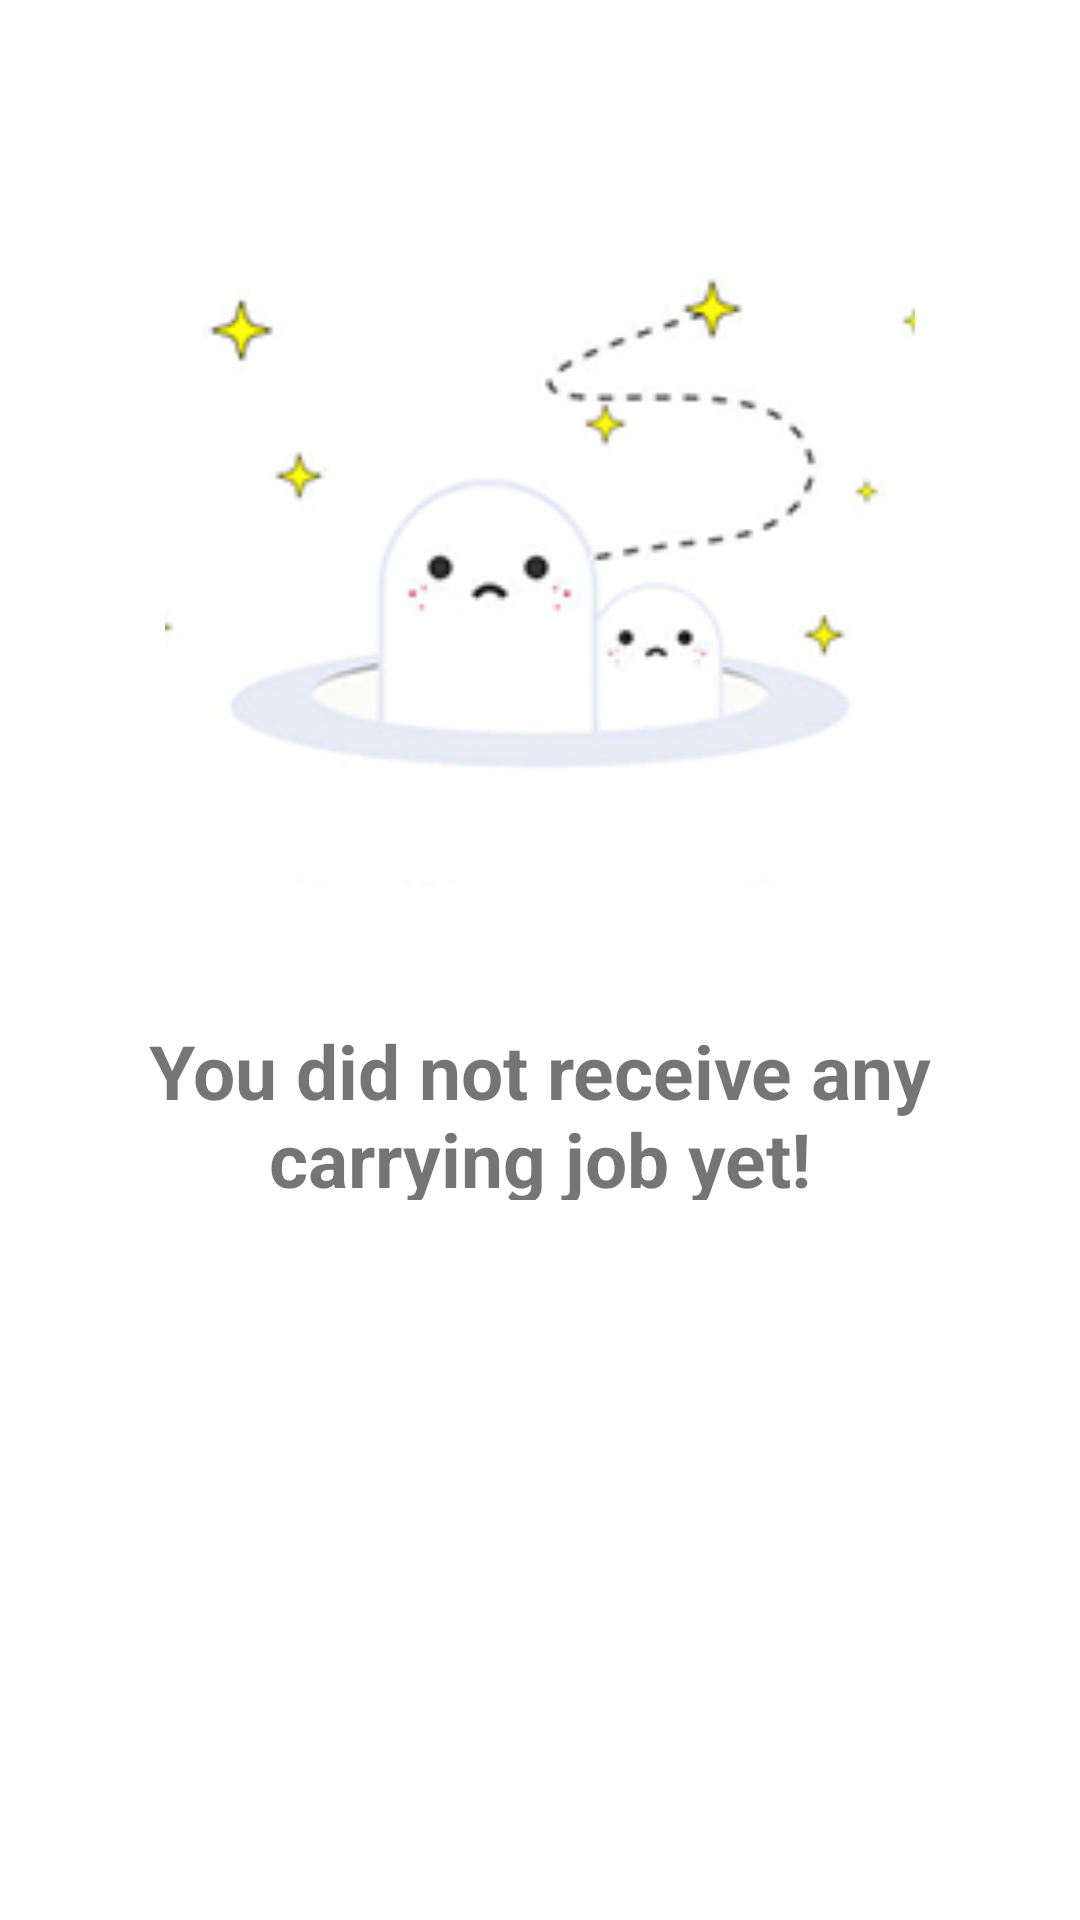

Android layout source for this screen:
<!-- AndroidManifest.xml: application theme Theme.FoodDeliveryClient -->
<!-- res/layout/activity_carrier.xml -->
<?xml version="1.0" encoding="utf-8"?>
<androidx.constraintlayout.widget.ConstraintLayout xmlns:android="http://schemas.android.com/apk/res/android"
    xmlns:app="http://schemas.android.com/apk/res-auto"
    xmlns:tools="http://schemas.android.com/tools"
    android:layout_width="match_parent"
    android:layout_height="match_parent"
    tools:context=".MarketPanelActivity">

    <LinearLayout
        android:id="@+id/statusLayout"
        android:layout_width="match_parent"
        android:layout_height="400dp"
        android:gravity="center_horizontal|center_vertical"
        android:orientation="vertical"
        android:visibility="visible"
        tools:layout_editor_absoluteX="0dp"
        tools:layout_editor_absoluteY="165dp">

        <ImageView
            android:id="@+id/resultImage"
            android:layout_width="250dp"
            android:layout_height="250dp"
            android:layout_gravity="center_horizontal"
            android:layout_weight=".3"
            app:srcCompat="@drawable/sadicon" />

        <TextView
            android:id="@+id/resultText"
            android:layout_width="300dp"
            android:layout_height="60dp"
            android:gravity="center_horizontal"
            android:text="You did not receive any carrying job yet!"
            android:textSize="25sp"
            android:textStyle="bold"
            tools:layout_editor_absoluteX="-16dp"
            tools:layout_editor_absoluteY="455dp" />


    </LinearLayout>

    <LinearLayout
        android:id="@+id/mainLayout"
        android:layout_width="match_parent"
        android:layout_height="wrap_content"
        android:foregroundGravity="center"
        android:gravity="center"
        android:orientation="vertical"
        android:visibility="gone"
        tools:layout_editor_absoluteY="165dp">

        <TextView
            android:id="@+id/welcomeText"
            android:layout_width="match_parent"
            android:layout_height="wrap_content"
            android:gravity="center_horizontal"
            android:padding="10dp"
            android:text="Welcome to the customer panel!"
            android:textSize="25sp"
            android:visibility="visible" />

        <LinearLayout
            android:layout_width="match_parent"
            android:layout_height="wrap_content"
            android:orientation="horizontal">

            <TextView
                android:id="@+id/nameText"
                android:layout_width="match_parent"
                android:layout_height="wrap_content"
                android:layout_marginLeft="15dp"
                android:layout_marginTop="5dp"
                android:layout_marginRight="5dp"
                android:layout_marginBottom="5dp"
                android:layout_weight="1.5"
                android:background="@drawable/rounded_corner_3"
                android:gravity="center_horizontal"
                android:padding="10dp"
                android:text="Name"
                android:textColor="#FFFFFF"
                android:textSize="25sp"
                android:textStyle="bold"
                android:visibility="visible" />

            <TextView
                android:id="@+id/phoneNumber"
                android:layout_width="match_parent"
                android:layout_height="wrap_content"
                android:layout_marginLeft="5dp"
                android:layout_marginTop="5dp"
                android:layout_marginRight="15dp"
                android:layout_marginBottom="5dp"
                android:layout_weight="1"
                android:background="@drawable/rounded_corner_3"
                android:gravity="center_horizontal"
                android:padding="10dp"
                android:text="Phone"
                android:textColor="#FFFFFF"
                android:textSize="25sp"
                android:textStyle="bold"
                android:visibility="visible" />
        </LinearLayout>

        <TextView
            android:id="@+id/adressText"
            android:layout_width="match_parent"
            android:layout_height="wrap_content"
            android:layout_marginLeft="15dp"
            android:layout_marginTop="5dp"
            android:layout_marginRight="15dp"
            android:layout_marginBottom="5dp"
            android:background="@drawable/rounded_corner_3"
            android:gravity="center_horizontal"
            android:padding="10dp"
            android:text="Adress"
            android:textColor="#FFFFFF"
            android:textSize="25sp"
            android:textStyle="bold"
            android:visibility="visible" />

        <androidx.appcompat.widget.AppCompatButton
            android:id="@+id/orderDeliveryButton"
            android:layout_width="match_parent"
            android:layout_height="50dp"
            android:layout_marginLeft="15dp"
            android:layout_marginTop="5dp"
            android:layout_marginRight="15dp"
            android:layout_weight="1"
            android:background="@drawable/rounded_corner_green"
            android:text="Approve Delivery"
            android:textColor="#000000"
            android:textSize="18sp"
            android:textStyle="bold"
            android:visibility="visible" />
    </LinearLayout>

</androidx.constraintlayout.widget.ConstraintLayout>
<!-- resources referenced by this layout -->
<resources>
  <!-- drawable rounded_corner_3 (drawable) -->
  <?xml version="1.0" encoding="utf-8"?>
  <shape xmlns:android="http://schemas.android.com/apk/res/android" >
  
      <solid android:color="@color/purple_500" />
  
      <corners android:radius="12dp" />
  </shape>
  <!-- drawable rounded_corner_green (drawable) -->
  <?xml version="1.0" encoding="utf-8"?>
  <shape xmlns:android="http://schemas.android.com/apk/res/android" >
  
      <solid android:color="@color/green" />
  
      <corners android:radius="12dp" />
  </shape>
  <!-- drawable sadicon: png bitmap (drawable, 15705 bytes) -->
  <style name="Theme.FoodDeliveryClient" parent="Theme.MaterialComponents.DayNight.NoActionBar">
          
          <item name="colorPrimary">@color/purple_500</item>
          <item name="colorPrimaryVariant">@color/purple_700</item>
          <item name="colorOnPrimary">@color/white</item>
          
          <item name="colorSecondary">@color/teal_200</item>
          <item name="colorSecondaryVariant">@color/teal_700</item>
          <item name="colorOnSecondary">@color/black</item>
          
          <item name="android:statusBarColor" tools:targetApi="l">?attr/colorPrimaryVariant</item>
          
      </style>
  <color name="purple_500">#762B8F</color>
  <color name="green">#00FF19</color>
  <color name="purple_700">#000000</color>
  <color name="white">#FFFFFFFF</color>
  <color name="teal_200">#FF03DAC5</color>
  <color name="teal_700">#FF018786</color>
  <color name="black">#FF000000</color>
</resources>
